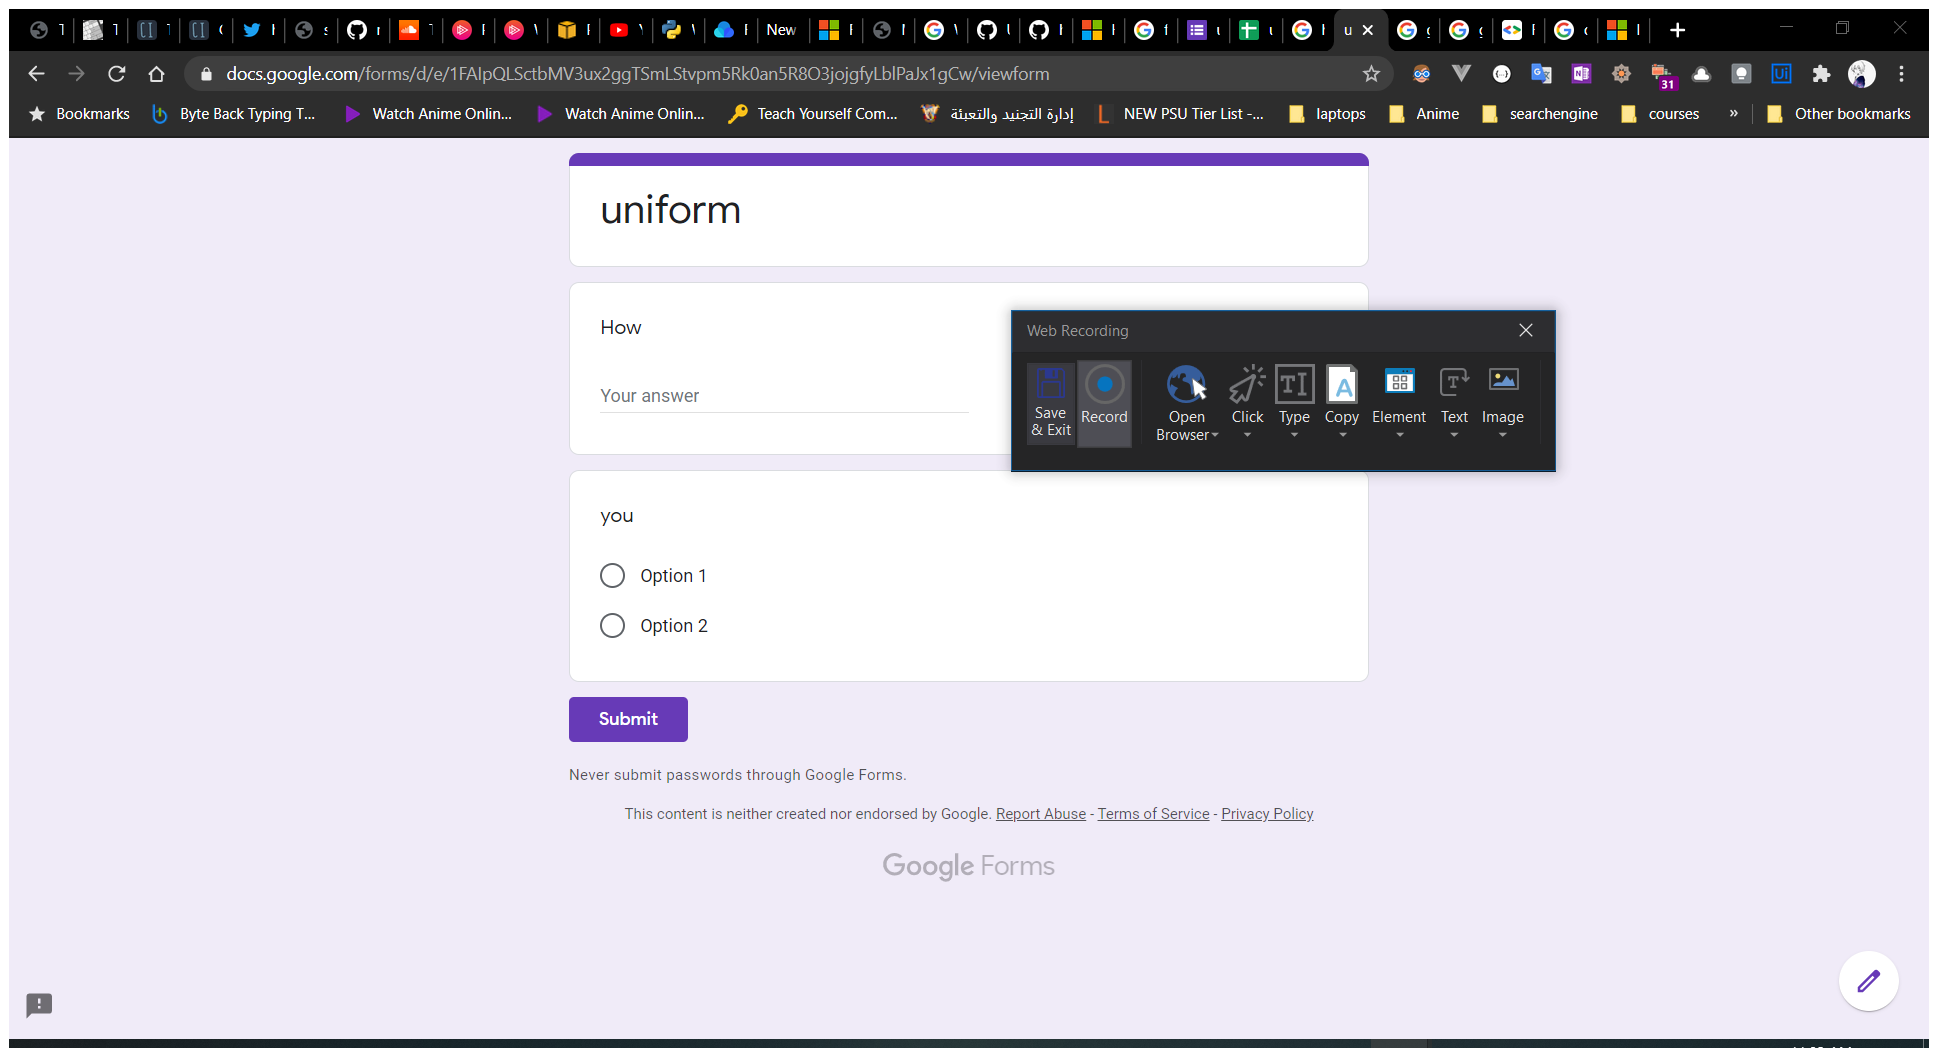
Workflow: Main

Step 1: Attach Browser 'Uniform Page' in window 'uniform' (chrome.exe)

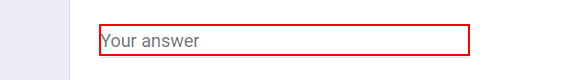
Step 2: click on the text box

Step 3: type [row.Item(0).ToString()] into the text box (same screen as step 2)

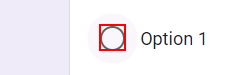
Step 4 [then]: click on the element

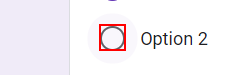
Step 5: click on the element

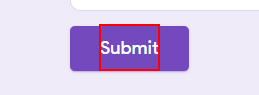
Step 6: click on the element 'Submit'